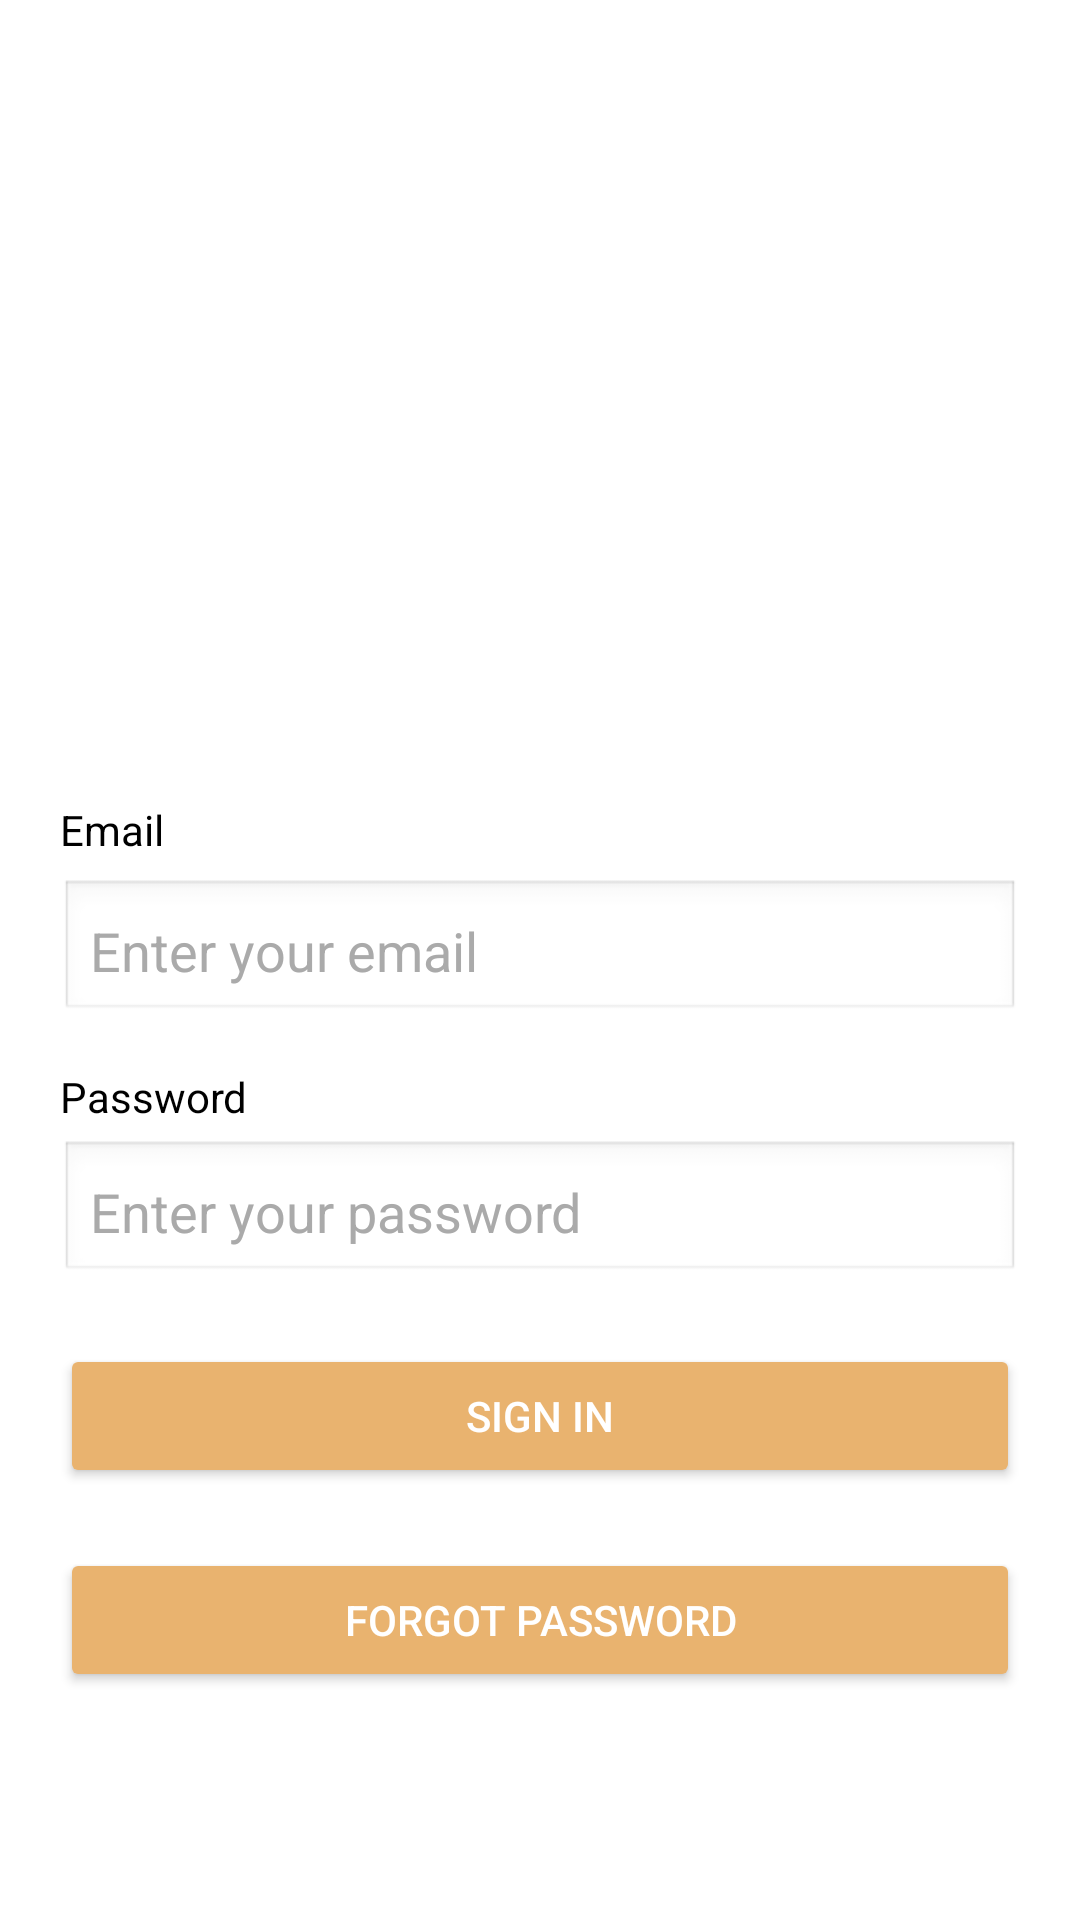

Write the Android layout XML for this screen, with the resource values it uses.
<!-- AndroidManifest.xml: application theme Theme.EbenrumbiakTugas2 -->
<!-- res/layout/activity_login.xml -->
<?xml version="1.0" encoding="utf-8"?>
<LinearLayout
    xmlns:android="http://schemas.android.com/apk/res/android"
    android:layout_width="match_parent"
    android:layout_height="match_parent"
    android:orientation="vertical"
    android:padding="20dp"
    android:gravity="center_vertical"
    android:background="@android:color/white">

    <ImageView
        android:id="@+id/iv_gambar4"
        android:layout_width="243dp"
        android:layout_height="141dp"
        android:layout_marginLeft="70dp"
        android:layout_marginBottom="50dp"
        android:contentDescription="Sample Image"
        android:src="@drawable/gambar4" />

    <TextView
        android:id="@+id/tv_email"
        android:layout_width="match_parent"
        android:layout_height="wrap_content"
        android:text="Email"
        android:textSize="14sp"
        android:textColor="@android:color/black"
        android:layout_marginBottom="7dp"/>

    <EditText
        android:id="@+id/et_email"
        android:layout_width="match_parent"
        android:layout_height="wrap_content"
        android:hint="Enter your email"
        android:background="@android:drawable/edit_text"
        android:padding="10dp"
        android:textColorHint="@android:color/darker_gray"
        android:inputType="textEmailAddress"/>

    <TextView
        android:id="@+id/tv_password"
        android:layout_width="match_parent"
        android:layout_height="wrap_content"
        android:text="Password"
        android:textSize="14sp"
        android:textColor="@android:color/black"
        android:layout_marginTop="15dp"
        android:layout_marginBottom="5dp"/>

    <EditText
        android:id="@+id/et_password"
        android:layout_width="match_parent"
        android:layout_height="wrap_content"
        android:hint="Enter your password"
        android:background="@android:drawable/edit_text"
        android:padding="10dp"
        android:textColorHint="@android:color/darker_gray"
        android:inputType="textPassword"/>

    <Button
        android:id="@+id/btn_sign_in"
        android:layout_width="match_parent"
        android:layout_height="wrap_content"
        android:text="Sign In"
        android:layout_marginTop="20dp"
        android:backgroundTint="#E9B36F"
        android:textColor="@android:color/white"/>
    <Button
        android:id="@+id/btn_forgot"
        android:layout_width="match_parent"
        android:layout_height="wrap_content"
        android:text="Forgot Password"
        android:layout_marginTop="20dp"
        android:backgroundTint="#E9B36F"
        android:textColor="@android:color/white"/>


</LinearLayout>
<!-- resources referenced by this layout -->
<resources>
  <style name="Theme.EbenrumbiakTugas2" parent="Base.Theme.EbenrumbiakTugas2" />
  <style name="Base.Theme.EbenrumbiakTugas2" parent="Theme.Material3.DayNight.NoActionBar">
          
          
      </style>
</resources>
